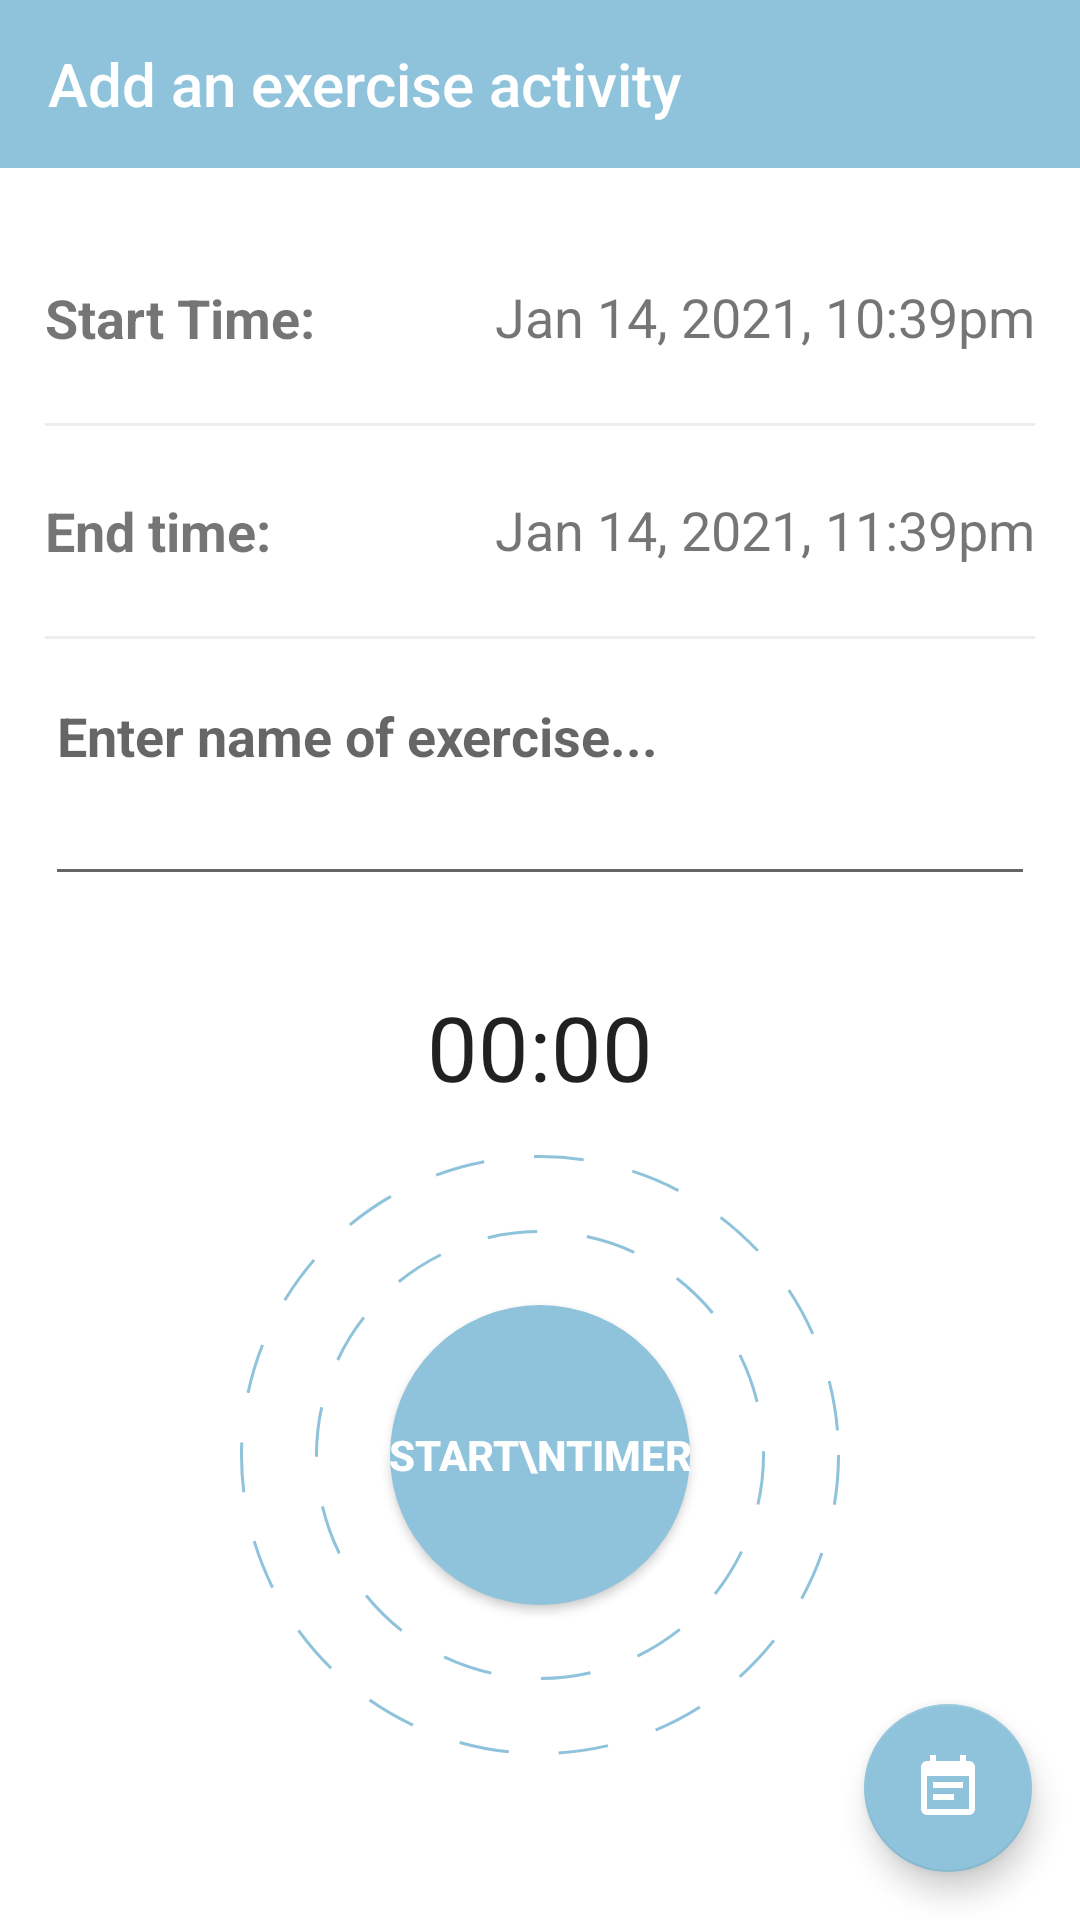

The Android layout XML behind this screen, and the referenced resources:
<!-- AndroidManifest.xml: application theme AppTheme -->
<!-- res/layout/activity_exe.xml -->
<?xml version="1.0" encoding="utf-8"?>
<FrameLayout xmlns:android="http://schemas.android.com/apk/res/android"
    xmlns:app="http://schemas.android.com/apk/res-auto"
    xmlns:tools="http://schemas.android.com/tools"
    android:layout_width="match_parent"
    android:layout_height="match_parent">

    <LinearLayout
        android:layout_width="match_parent"
        android:layout_height="match_parent"
        android:orientation="vertical"
        tools:context=".treatment.exercise.Exercise"
        android:background="@color/colorWhiteBackground">
        <androidx.appcompat.widget.Toolbar
            android:id="@+id/exe_toolbar"
            android:layout_width="match_parent"
            android:layout_height="?attr/actionBarSize"
            android:background="@color/appcolor"
            app:popupTheme="@style/AppTheme.PopupOverlay"
            android:theme="@style/ToolbarColoredBackArrow"
            app:title="Add an exercise activity"
            app:titleTextColor="@color/colorWhiteBackground" />

        <LinearLayout
            android:layout_width="match_parent"
            android:layout_height="wrap_content"
            android:layout_margin="15dp"
            android:layout_weight="1"
            android:orientation="vertical">
            <RelativeLayout
                android:layout_width="match_parent"
                android:layout_height="70dp">

                <TextView
                    android:id="@+id/start_time_cap"
                    android:layout_width="wrap_content"
                    android:layout_height="wrap_content"
                    android:layout_alignParentLeft="true"
                    android:layout_centerVertical="true"
                    android:text="@string/start_time"
                    android:textSize="18sp"
                    android:textStyle="bold"/>

                <TextView
                    android:id="@+id/new_record_start_date"
                    android:layout_width="wrap_content"
                    android:layout_height="wrap_content"
                    android:layout_alignParentRight="true"
                    android:layout_centerInParent="true"
                    android:ems="10"
                    android:gravity="end"
                    android:text="@string/dummy_start_time"
                    android:textSize="18sp"
                    android:paddingBottom="1dp"/>

            </RelativeLayout>
            <View
                android:layout_width="match_parent"
                android:layout_height="1dp"
                android:background="@android:color/darker_gray"
                android:alpha="0.2"/>

            <RelativeLayout
                android:layout_width="match_parent"
                android:layout_height="70dp">


                <TextView
                    android:id="@+id/end_time_cap"
                    android:layout_width="wrap_content"
                    android:layout_height="wrap_content"
                    android:layout_alignParentLeft="true"
                    android:layout_centerVertical="true"
                    android:text="@string/end_time"
                    android:textStyle="bold"
                    android:textSize="18sp" />

                <TextView
                    android:id="@+id/new_record_end_date"
                    android:layout_width="wrap_content"
                    android:layout_height="wrap_content"
                    android:layout_alignParentRight="true"
                    android:layout_centerVertical="true"
                    android:ems="10"
                    android:gravity="end"
                    android:text="@string/dummy_end_time"
                    android:textSize="18sp"
                    android:paddingBottom="1dp"/>

            </RelativeLayout>
            <View
                android:layout_width="match_parent"
                android:layout_height="1dp"
                android:background="@android:color/darker_gray"
                android:alpha="0.2"/>

            <RelativeLayout
                android:id="@+id/firstLinearLayout"
                android:layout_width="match_parent"
                android:layout_height="wrap_content"
                android:layout_marginTop="10dp">

                <EditText
                    android:id="@+id/enterNote"
                    android:layout_width="match_parent"
                    android:layout_height="100dp"
                    android:layout_alignParentLeft="true"
                    android:layout_centerVertical="true"
                    android:hint="Enter name of exercise..."
                    android:gravity="top"
                    android:textSize="18sp"
                    android:textStyle="bold" />
            </RelativeLayout>

        </LinearLayout>



        <LinearLayout
            android:layout_width="match_parent"
            android:layout_height="wrap_content"
            android:layout_margin="15dp"
            android:layout_marginBottom="20dp"
            android:layout_weight="1"
            android:orientation="vertical"
            android:gravity="center">

            <Chronometer
                android:id="@+id/chronometer"
                android:layout_width="wrap_content"
                android:layout_height="wrap_content"
                android:layout_centerHorizontal="true"
                android:textSize="30sp"
                android:layout_marginBottom="16dp"
                />

            <Button
                android:id="@+id/timer_btn"
                style="@style/Widget.AppCompat.Button.Colored"
                android:layout_width="200dp"
                android:layout_height="200dp"
                android:layout_marginBottom="20dp"
                android:background="@drawable/rounded_save_button"
                android:text="Start\nTimer"
                android:textStyle="bold"
                android:textColor="@color/colorWhiteBackground" />

            <RelativeLayout
                android:id="@+id/reset_continue_container"
                android:layout_width="170dp"
                android:layout_height="wrap_content"
                android:layout_marginBottom="20dp">
                <TextView
                    android:layout_width="wrap_content"
                    android:layout_height="wrap_content"
                    android:text="@string/reset"
                    android:textSize="18sp"
                    android:textColor="@color/appcolor"
                    android:textStyle="bold"
                    android:layout_alignParentStart="true"
                    android:layout_alignParentLeft="true"
                    android:id="@+id/reset_btn"/>
                <TextView
                    android:layout_width="wrap_content"
                    android:layout_height="wrap_content"
                    android:text="@string/coninue_str"
                    android:textSize="18sp"
                    android:textColor="@color/appcolor"
                    android:textStyle="bold"
                    android:layout_alignParentRight="true"
                    android:id="@+id/continue_btn"/>
            </RelativeLayout>


        </LinearLayout>
    </LinearLayout>
    <com.google.android.material.floatingactionbutton.FloatingActionButton
        android:id="@+id/event_list_btn"
        android:layout_width="wrap_content"
        android:layout_height="wrap_content"
        android:layout_gravity="end|bottom"
        android:layout_margin="16dp"
        android:contentDescription="@string/event_list"
        app:srcCompat="@drawable/ic_event_note_24dp"
        app:backgroundTint="@color/appcolor" />
</FrameLayout>
<!-- resources referenced by this layout -->
<resources>
  <color name="appcolor">#8EC3DB</color>
  <color name="colorWhiteBackground">#fff</color>
  <!-- drawable ic_event_note_24dp (drawable) -->
  <vector android:height="24dp" android:tint="@color/colorWhiteBackground"
      android:viewportHeight="24.0" android:viewportWidth="24.0"
      android:width="24dp" xmlns:android="http://schemas.android.com/apk/res/android">
      <path android:fillColor="@color/colorWhiteBackground" android:pathData="M17,10L7,10v2h10v-2zM19,3h-1L18,1h-2v2L8,3L8,1L6,1v2L5,3c-1.11,0 -1.99,0.9 -1.99,2L3,19c0,1.1 0.89,2 2,2h14c1.1,0 2,-0.9 2,-2L21,5c0,-1.1 -0.9,-2 -2,-2zM19,19L5,19L5,8h14v11zM14,14L7,14v2h7v-2z"/>
  </vector>
  <!-- drawable rounded_save_button (drawable) -->
  <?xml version="1.0" encoding="utf-8"?>
  <layer-list xmlns:android="http://schemas.android.com/apk/res/android">
      <item
          android:top="50dp"
          android:right="50dp"
          android:bottom="50dp"
          android:left="50dp">
          <shape xmlns:android="http://schemas.android.com/apk/res/android"
              android:shape="oval">
              <solid android:color="@color/appcolor"/>
  
          </shape>
      </item>
      <item
          android:top="25dp"
          android:right="25dp"
          android:bottom="25dp"
          android:left="25dp">
          <shape
              android:shape="oval">
              <stroke android:width="1dp"
                  android:dashWidth="50px"
                  android:dashGap="50px"
                  android:color="@color/appcolor"/>
          </shape>
      </item>
      <item>
          <shape
              android:shape="oval">
              <stroke android:width="1dp"
                  android:dashWidth="50px"
                  android:dashGap="50px"
                  android:color="@color/appcolor"/>
          </shape>
      </item>
  </layer-list>
  <string name="coninue_str">Continue</string>
  <string name="dummy_end_time">Jan 14, 2021, 11:39pm</string>
  <string name="dummy_start_time">Jan 14, 2021, 10:39pm</string>
  <string name="end_time">End time:</string>
  <string name="event_list">Event List</string>
  <string name="reset">Reset</string>
  <string name="start_time">Start Time:</string>
  <style name="AppTheme.PopupOverlay" parent="ThemeOverlay.AppCompat.Light" />
  <style name="ToolbarColoredBackArrow" parent="AppTheme">
          <item name="android:textColorSecondary">@color/colorWhiteBackground</item>
      </style>
  <style name="AppTheme" parent="@style/Theme.AppCompat.Light.NoActionBar">
          
          <item name="colorPrimary">#DD0096</item>
          <item name="colorPrimaryDark">#8BC34A</item>
          <item name="colorAccent">#ffa38f</item>
  
      </style>
</resources>
